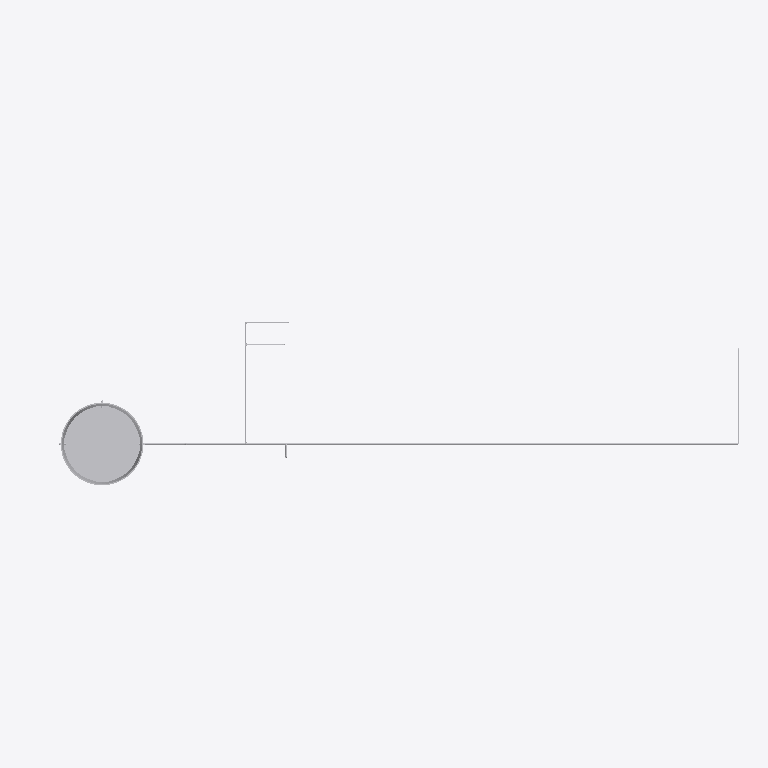
Plan cut of the same IFC building model at storey '03 Coberta' (level 6.75 m, cut at 8.15 m), seen from above with north up, elements coloured by IFC class (only those large enough to see are counted): 9 other elements (light grey). Cut surfaces are drawn darker.
Extent 12.8 m × 3.9 m × 7.5 m (x, y, z). Storeys (3): 01 Térreo at 0.50 m; 02 Superior at 3.75 m; 03 Coberta at 6.75 m. Elements (88): 37 IfcPipeFitting, 37 IfcPipeSegment, 6 IfcSanitaryTerminal, 5 IfcValve, 2 IfcFlowTerminal, 1 IfcTank.

HEADER;
FILE_DESCRIPTION(('ViewDefinition [DesignTransferView_V1.0]','RevitIdentifiers [ContentGUID: b3d1f3b5-c5e1-4f57-aea3-c74e6e495680, VersionGUID: 9a2d06a9-3727-4bd7-aa7c-a66093ad5163, NumberOfSaves: 35]','CoordinateReference [CoordinateBase: Shared Coordinates, ProjectSite: Internal]'),'2;1');
FILE_NAME('eval-project.ifc','2026-01-14T15:46:38-03:00',(''),(''),'ODA SDAI 24.6','Autodesk Revit 24.3.40.26 (PTB) - IFC 24.3.20.8','');
FILE_SCHEMA(('IFC4'));
ENDSEC;
DATA;
#27=IFCPROJECT('2pqVErnU5FLwwZnqwHjgbm',#18,'',$,$,'','',(#22),#14200);
#47=IFCSITE('2pqVErnU5FLwwZnqwHjgbo',#18,'Default',$,$,#46,$,$,.ELEMENT.,(42,24,53,508911),(-71,-15,-29,-58837),0.0,$,$);
#32=IFCBUILDING('2pqVErnU5FLwwZnqwHjgbn',#18,'',$,$,#30,$,'',.ELEMENT.,$,$,#31);
#36=IFCBUILDINGSTOREY('3tW1$2VW57HgviJAje7PgO',#18,'01 Térreo',$,'Nível:INP-Level',#35,$,'01 Térreo',.ELEMENT.,0.49999999999999994);
#40=IFCBUILDINGSTOREY('1wVmMpOmLC5OpPhWKNDq45',#18,'02 Superior',$,'Nível:INP-Level',#39,$,'02 Superior',.ELEMENT.,3.7500000000006137);
#44=IFCBUILDINGSTOREY('2EJDGnyUPCCQvnGI9iW03F',#18,'03 Coberta',$,'Nível:INP-Level',#43,$,'03 Coberta',.ELEMENT.,6.750000000000187);
#7298=IFCTANK('1p9qTE2mH6svYHBgH$8a99',#18,'Caixa D_Agua_Completa_2014 - Agua Fria - MEP -Tigre:Caixa com Tampa - 1000 L:413893',$,'Caixa D_Agua_Completa_2014 - Agua Fria - MEP -Tigre:Caixa com Tampa - 1000 L',#7297,#7294,'413893',.STORAGE.);
#673=IFCPIPESEGMENT('1wVmMpOmLC5OpPhWKNDqAU',#18,'Tipos de tubos:PVC Soldável:373342',$,'Tipos de tubos:PVC Soldável',#663,#672,'373342',.RIGIDSEGMENT.);
#2552=IFCPIPESEGMENT('3y9h6Y9W12_vxpfTEv3MSX',#18,'Tipos de tubos:PVC Soldável:384365',$,'Tipos de tubos:PVC Soldável',#2542,#2551,'384365',.RIGIDSEGMENT.);
#2431=IFCPIPESEGMENT('3y9h6Y9W12_vxpfTEv3MRe',#18,'Tipos de tubos:PVC Soldável:384196',$,'Tipos de tubos:PVC Soldável',#2421,#2430,'384196',.RIGIDSEGMENT.);
#695=IFCPIPESEGMENT('1wVmMpOmLC5OpPhWKNDqAe',#18,'Tipos de tubos:PVC Soldável:373352',$,'Tipos de tubos:PVC Soldável',#685,#694,'373352',.RIGIDSEGMENT.);
#13233=IFCPIPESEGMENT('1p9qTE2mH6svYHBgH$8aPX',#18,'Tipos de tubos:PVC Soldável:414957',$,'Tipos de tubos:PVC Soldável',#13223,#13232,'414957',.RIGIDSEGMENT.);
#2585=IFCPIPESEGMENT('3y9h6Y9W12_vxpfTEv3MVS',#18,'Tipos de tubos:PVC Soldável:384400',$,'Tipos de tubos:PVC Soldável',#2575,#2584,'384400',.RIGIDSEGMENT.);
#2321=IFCPIPESEGMENT('1wVmMpOmLC5OpPhWKNDpgL',#18,'Tipos de tubos:PVC Soldável:379477',$,'Tipos de tubos:PVC Soldável',#2311,#2320,'379477',.RIGIDSEGMENT.);
#2299=IFCPIPESEGMENT('1wVmMpOmLC5OpPhWKNDphq',#18,'Tipos de tubos:PVC Soldável:379444',$,'Tipos de tubos:PVC Soldável',#2289,#2298,'379444',.RIGIDSEGMENT.);
ENDSEC;
